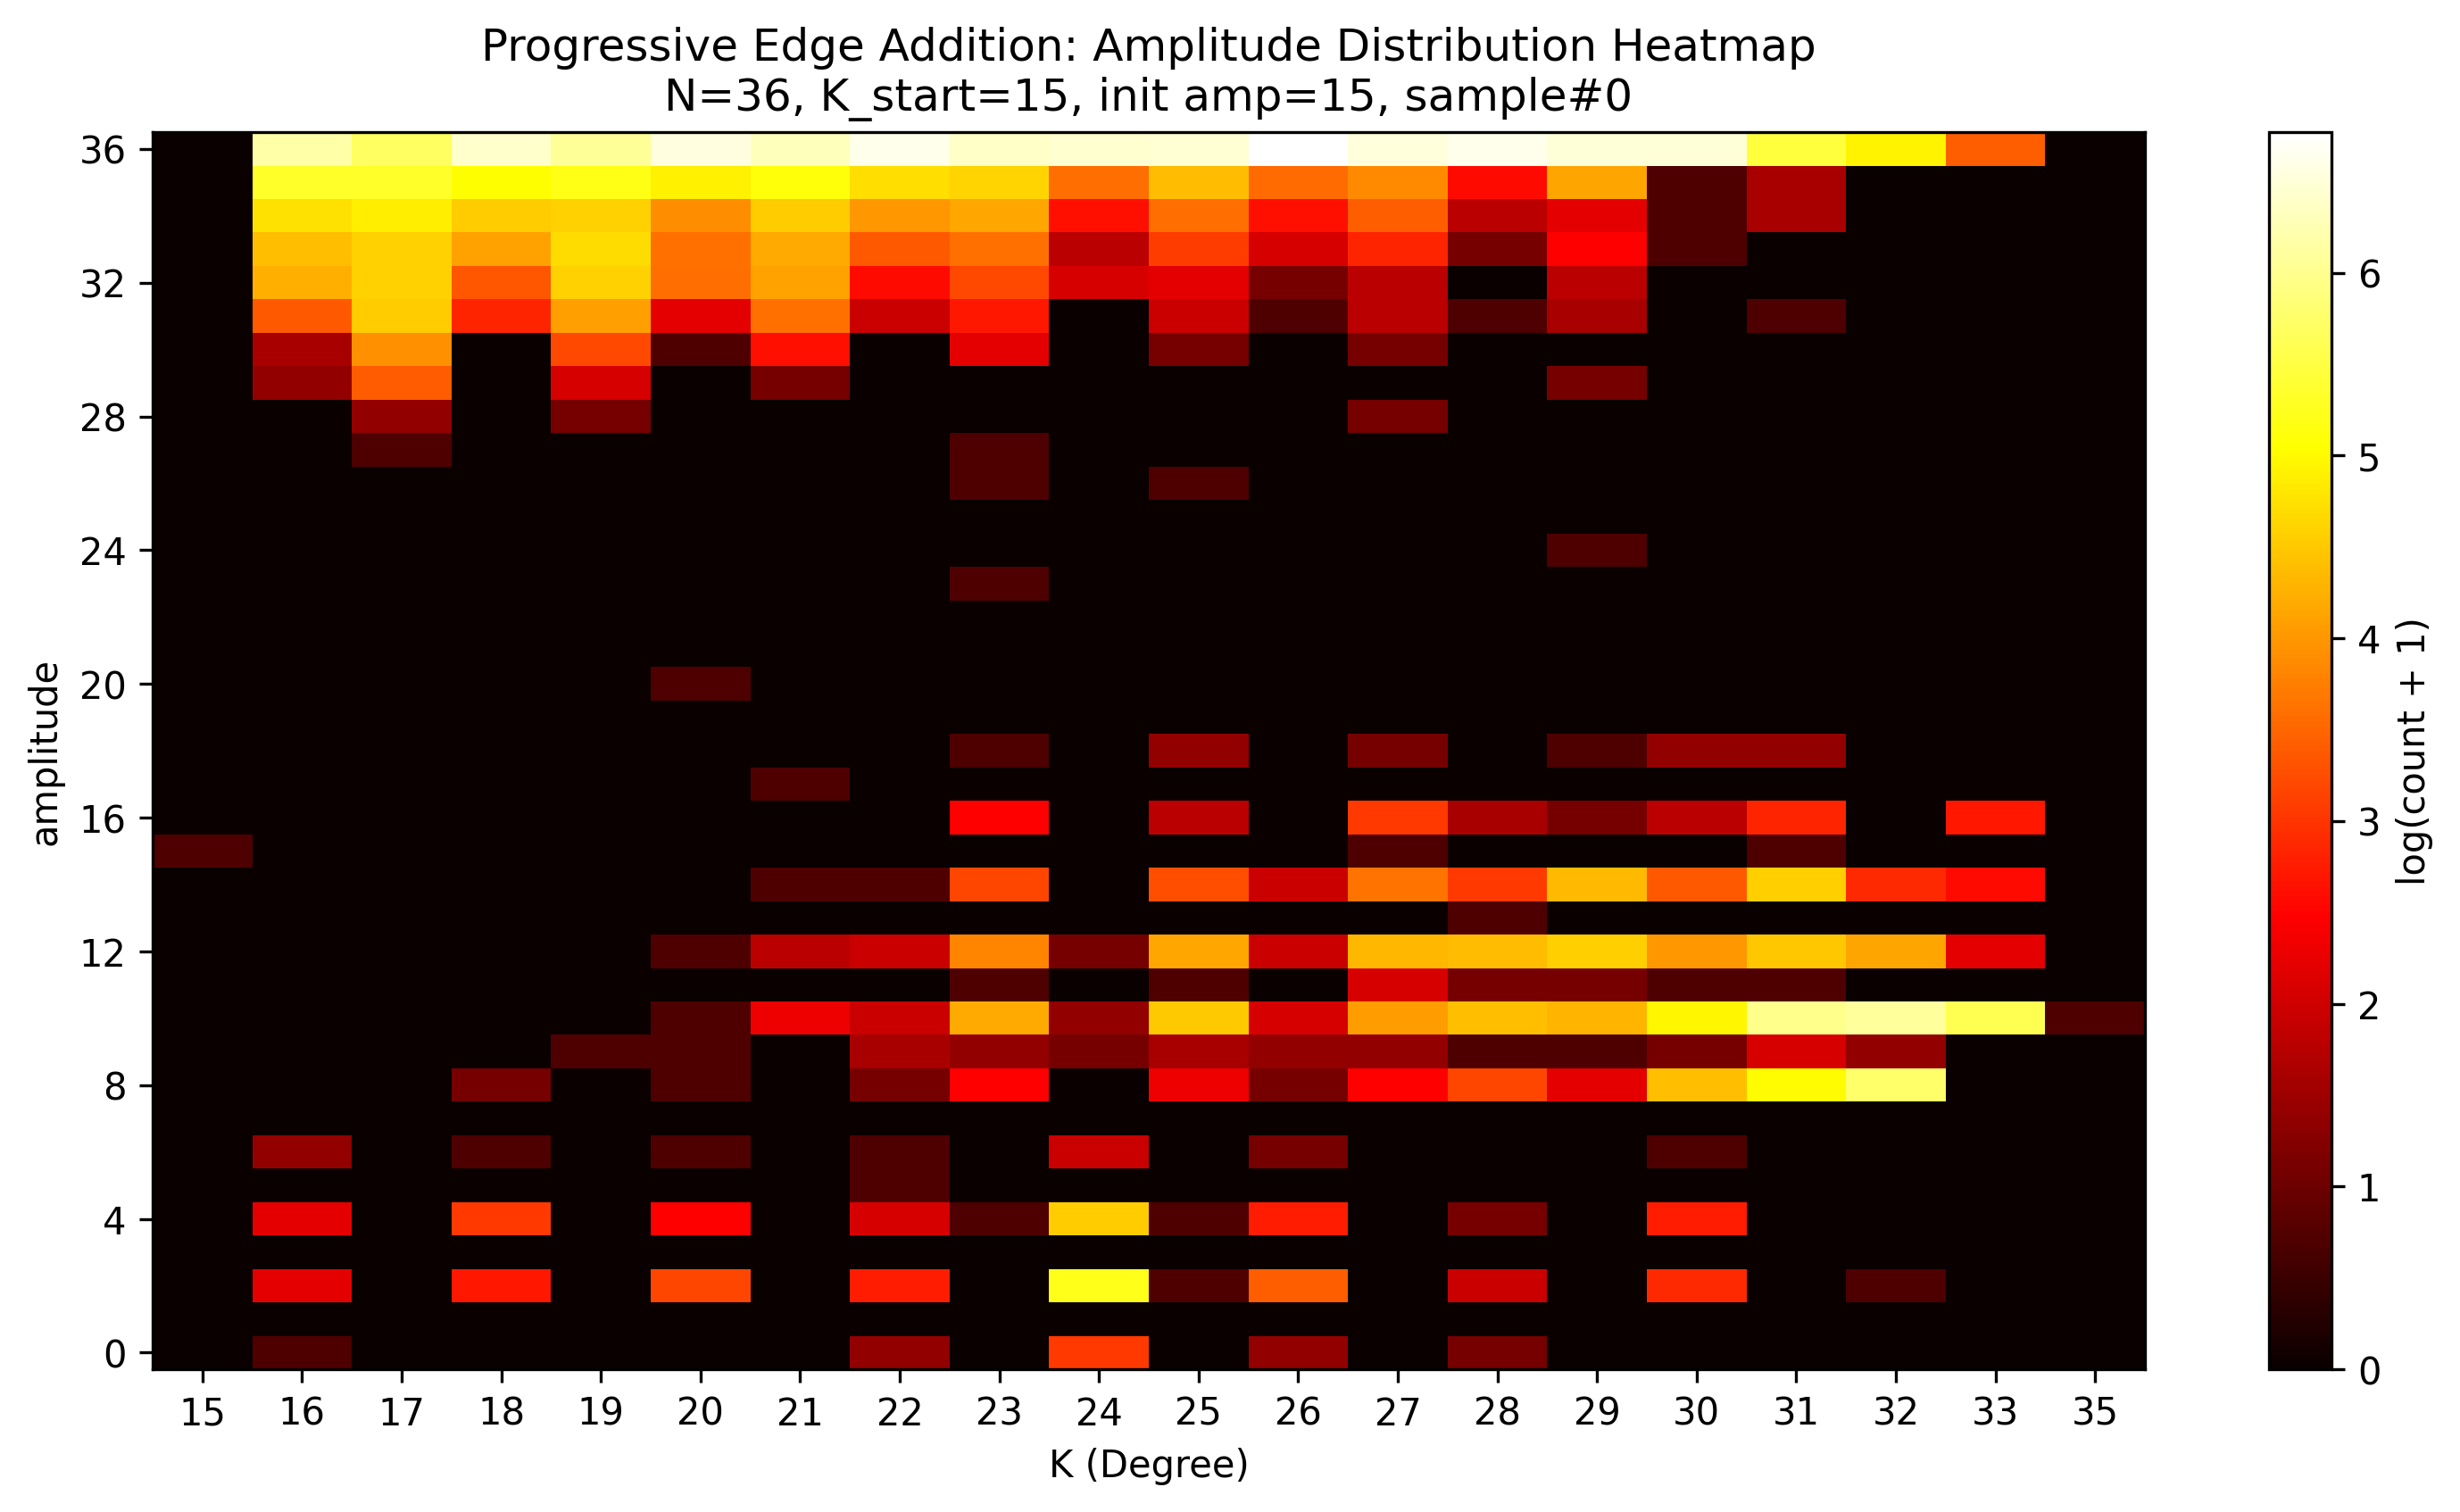

Source data for this figure (header and first rows):
amplitude_bin; 15; 16; 17; 18; 19; 20; 21; 22; 23; 24; 25; 26; 27; 28; 29; 30; 31; 32; 33; 35
36; 0.0; 480.0; 298.0; 615.0; 427.0; 697.0; 550.0; 744.0; 591.0; 632.0; 646.0; 869.0; 680.0; 760.0; 650.0; 650.0; 235.0; 136.0; 30.0; 0.0
35; 0.0; 203.0; 204.0; 154.0; 180.0; 135.0; 165.0; 110.0; 99.0; 35.0; 78.0; 34.0; 47.0; 12.0; 61.0; 1.0; 4.0; 0.0; 0.0; 0.0
34; 0.0; 113.0; 129.0; 91.0; 97.0; 48.0; 93.0; 54.0; 64.0; 13.0; 35.0; 13.0; 30.0; 5.0; 8.0; 1.0; 4.0; 0.0; 0.0; 0.0
33; 0.0; 80.0; 96.0; 60.0; 108.0; 36.0; 65.0; 28.0; 36.0; 5.0; 21.0; 7.0; 16.0; 2.0; 11.0; 1.0; 0.0; 0.0; 0.0; 0.0
32; 0.0; 69.0; 97.0; 27.0; 96.0; 35.0; 60.0; 12.0; 24.0; 7.0; 8.0; 2.0; 5.0; 0.0; 5.0; 0.0; 0.0; 0.0; 0.0; 0.0
31; 0.0; 28.0; 93.0; 16.0; 58.0; 8.0; 36.0; 6.0; 14.0; 0.0; 6.0; 1.0; 5.0; 1.0; 4.0; 0.0; 1.0; 0.0; 0.0; 0.0
30; 0.0; 4.0; 50.0; 0.0; 24.0; 1.0; 13.0; 0.0; 8.0; 0.0; 2.0; 0.0; 2.0; 0.0; 0.0; 0.0; 0.0; 0.0; 0.0; 0.0
29; 0.0; 3.0; 29.0; 0.0; 7.0; 0.0; 2.0; 0.0; 0.0; 0.0; 0.0; 0.0; 0.0; 0.0; 2.0; 0.0; 0.0; 0.0; 0.0; 0.0
28; 0.0; 0.0; 3.0; 0.0; 2.0; 0.0; 0.0; 0.0; 0.0; 0.0; 0.0; 0.0; 2.0; 0.0; 0.0; 0.0; 0.0; 0.0; 0.0; 0.0
27; 0.0; 0.0; 1.0; 0.0; 0.0; 0.0; 0.0; 0.0; 1.0; 0.0; 0.0; 0.0; 0.0; 0.0; 0.0; 0.0; 0.0; 0.0; 0.0; 0.0
26; 0.0; 0.0; 0.0; 0.0; 0.0; 0.0; 0.0; 0.0; 1.0; 0.0; 1.0; 0.0; 0.0; 0.0; 0.0; 0.0; 0.0; 0.0; 0.0; 0.0
25; 0.0; 0.0; 0.0; 0.0; 0.0; 0.0; 0.0; 0.0; 0.0; 0.0; 0.0; 0.0; 0.0; 0.0; 0.0; 0.0; 0.0; 0.0; 0.0; 0.0
24; 0.0; 0.0; 0.0; 0.0; 0.0; 0.0; 0.0; 0.0; 0.0; 0.0; 0.0; 0.0; 0.0; 0.0; 1.0; 0.0; 0.0; 0.0; 0.0; 0.0
23; 0.0; 0.0; 0.0; 0.0; 0.0; 0.0; 0.0; 0.0; 1.0; 0.0; 0.0; 0.0; 0.0; 0.0; 0.0; 0.0; 0.0; 0.0; 0.0; 0.0
22; 0.0; 0.0; 0.0; 0.0; 0.0; 0.0; 0.0; 0.0; 0.0; 0.0; 0.0; 0.0; 0.0; 0.0; 0.0; 0.0; 0.0; 0.0; 0.0; 0.0
21; 0.0; 0.0; 0.0; 0.0; 0.0; 0.0; 0.0; 0.0; 0.0; 0.0; 0.0; 0.0; 0.0; 0.0; 0.0; 0.0; 0.0; 0.0; 0.0; 0.0
20; 0.0; 0.0; 0.0; 0.0; 0.0; 1.0; 0.0; 0.0; 0.0; 0.0; 0.0; 0.0; 0.0; 0.0; 0.0; 0.0; 0.0; 0.0; 0.0; 0.0
19; 0.0; 0.0; 0.0; 0.0; 0.0; 0.0; 0.0; 0.0; 0.0; 0.0; 0.0; 0.0; 0.0; 0.0; 0.0; 0.0; 0.0; 0.0; 0.0; 0.0
18; 0.0; 0.0; 0.0; 0.0; 0.0; 0.0; 0.0; 0.0; 1.0; 0.0; 3.0; 0.0; 2.0; 0.0; 1.0; 3.0; 3.0; 0.0; 0.0; 0.0
17; 0.0; 0.0; 0.0; 0.0; 0.0; 0.0; 1.0; 0.0; 0.0; 0.0; 0.0; 0.0; 0.0; 0.0; 0.0; 0.0; 0.0; 0.0; 0.0; 0.0
16; 0.0; 0.0; 0.0; 0.0; 0.0; 0.0; 0.0; 0.0; 11.0; 0.0; 5.0; 0.0; 20.0; 4.0; 2.0; 5.0; 16.0; 0.0; 14.0; 0.0
15; 1.0; 0.0; 0.0; 0.0; 0.0; 0.0; 0.0; 0.0; 0.0; 0.0; 0.0; 0.0; 1.0; 0.0; 0.0; 0.0; 1.0; 0.0; 0.0; 0.0
14; 0.0; 0.0; 0.0; 0.0; 0.0; 0.0; 1.0; 1.0; 23.0; 0.0; 25.0; 6.0; 37.0; 20.0; 77.0; 28.0; 95.0; 17.0; 12.0; 0.0
13; 0.0; 0.0; 0.0; 0.0; 0.0; 0.0; 0.0; 0.0; 0.0; 0.0; 0.0; 0.0; 0.0; 1.0; 0.0; 0.0; 0.0; 0.0; 0.0; 0.0
12; 0.0; 0.0; 0.0; 0.0; 0.0; 1.0; 5.0; 6.0; 45.0; 2.0; 64.0; 6.0; 75.0; 78.0; 95.0; 54.0; 87.0; 62.0; 8.0; 0.0
11; 0.0; 0.0; 0.0; 0.0; 0.0; 0.0; 0.0; 0.0; 1.0; 0.0; 1.0; 0.0; 7.0; 2.0; 2.0; 1.0; 1.0; 0.0; 0.0; 0.0
10; 0.0; 0.0; 0.0; 0.0; 0.0; 1.0; 9.0; 6.0; 65.0; 3.0; 90.0; 7.0; 57.0; 81.0; 72.0; 141.0; 394.0; 444.0; 269.0; 1.0
9; 0.0; 0.0; 0.0; 0.0; 1.0; 1.0; 0.0; 4.0; 3.0; 2.0; 4.0; 3.0; 3.0; 1.0; 1.0; 2.0; 7.0; 3.0; 0.0; 0.0
8; 0.0; 0.0; 0.0; 2.0; 0.0; 1.0; 0.0; 2.0; 11.0; 0.0; 9.0; 2.0; 11.0; 23.0; 8.0; 80.0; 149.0; 312.0; 0.0; 0.0
7; 0.0; 0.0; 0.0; 0.0; 0.0; 0.0; 0.0; 0.0; 0.0; 0.0; 0.0; 0.0; 0.0; 0.0; 0.0; 0.0; 0.0; 0.0; 0.0; 0.0
6; 0.0; 3.0; 0.0; 1.0; 0.0; 1.0; 0.0; 1.0; 0.0; 6.0; 0.0; 2.0; 0.0; 0.0; 0.0; 1.0; 0.0; 0.0; 0.0; 0.0
5; 0.0; 0.0; 0.0; 0.0; 0.0; 0.0; 0.0; 1.0; 0.0; 0.0; 0.0; 0.0; 0.0; 0.0; 0.0; 0.0; 0.0; 0.0; 0.0; 0.0
4; 0.0; 8.0; 0.0; 20.0; 0.0; 11.0; 0.0; 7.0; 1.0; 92.0; 1.0; 15.0; 0.0; 2.0; 0.0; 15.0; 0.0; 0.0; 0.0; 0.0
3; 0.0; 0.0; 0.0; 0.0; 0.0; 0.0; 0.0; 0.0; 0.0; 0.0; 0.0; 0.0; 0.0; 0.0; 0.0; 0.0; 0.0; 0.0; 0.0; 0.0
2; 0.0; 8.0; 0.0; 14.0; 0.0; 23.0; 0.0; 15.0; 0.0; 183.0; 1.0; 30.0; 0.0; 6.0; 0.0; 17.0; 0.0; 1.0; 0.0; 0.0
1; 0.0; 0.0; 0.0; 0.0; 0.0; 0.0; 0.0; 0.0; 0.0; 0.0; 0.0; 0.0; 0.0; 0.0; 0.0; 0.0; 0.0; 0.0; 0.0; 0.0
0; 0.0; 1.0; 0.0; 0.0; 0.0; 0.0; 0.0; 3.0; 0.0; 20.0; 0.0; 3.0; 0.0; 2.0; 0.0; 0.0; 0.0; 0.0; 0.0; 0.0
